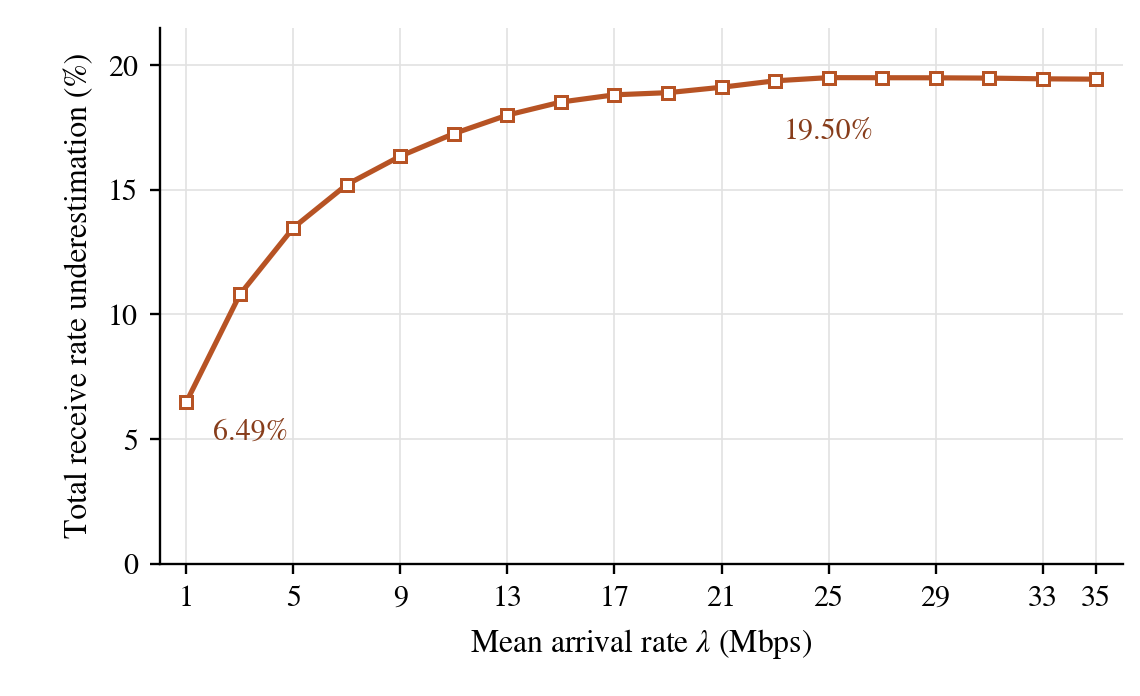

The file beside this chart, header and first rows:
arrival_rate_mbps, number_of_seeds, mean_interference_ratio, mean_total_receive_rate_underestimation_…
1, 3, 0.9369, 6.491
3, 3, 0.7283, 10.8
5, 3, 0.7109, 13.48
7, 3, 0.718, 15.21
9, 3, 0.7175, 16.35
11, 3, 0.7248, 17.26
13, 3, 0.7141, 18
15, 3, 0.7676, 18.52
17, 3, 0.7553, 18.81
19, 3, 0.6987, 18.9
21, 3, 0.6998, 19.12
23, 3, 0.7342, 19.37
25, 3, 1.028, 19.5
27, 3, 1.464, 19.5
29, 3, 1.83, 19.5
31, 3, 2.578, 19.48
33, 3, 2.663, 19.45
35, 3, 2.374, 19.44
